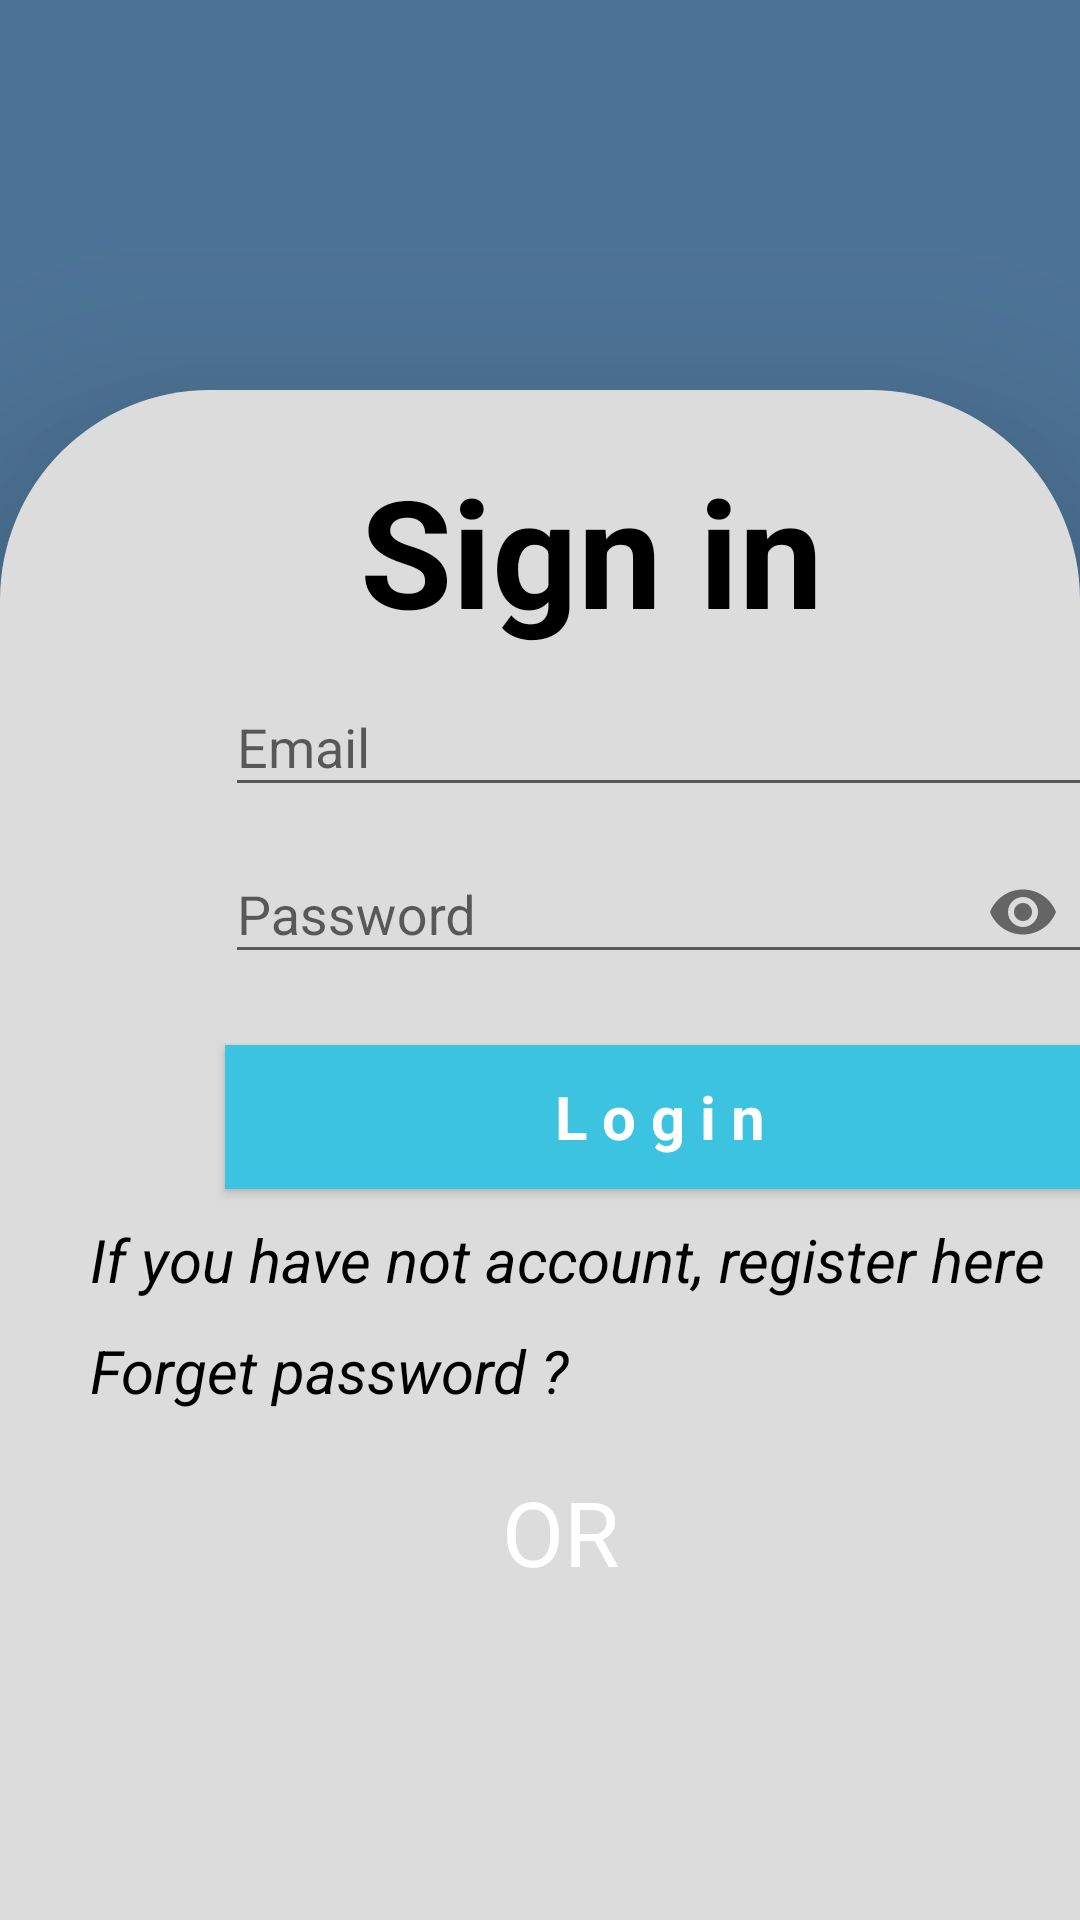

Layout XML and referenced resources for this Android screen:
<!-- AndroidManifest.xml: application theme Theme.Loginpage -->
<!-- res/layout/activity_main.xml -->
<?xml version="1.0" encoding="utf-8"?>
<RelativeLayout xmlns:android="http://schemas.android.com/apk/res/android"
    xmlns:app="http://schemas.android.com/apk/res-auto"
    xmlns:tools="http://schemas.android.com/tools"
    android:layout_width="match_parent"
    android:layout_height="match_parent"
    tools:context=".MainActivity"
    android:background="@color/prfback">


    <LinearLayout
        android:layout_width="match_parent"
        android:layout_height="738dp"
        android:layout_alignParentTop="true"
        android:layout_marginStart="0dp"
        android:layout_marginLeft="0dp"
        android:layout_marginTop="130dp"
        android:layout_marginBottom="0dp"
        android:background="@drawable/whitebox"
        android:elevation="40dp"
        android:orientation="vertical">


        <TextView

            android:id="@+id/text"
            android:layout_width="wrap_content"
            android:layout_height="wrap_content"
            android:layout_marginStart="120dp"
            android:layout_marginLeft="120dp"
            android:layout_marginTop="20dp"
            android:layout_marginEnd="0dp"
            android:layout_marginRight="0dp"
            android:text="@string/sign_in"
            android:textColor="@color/textcolor"
            android:textSize="50sp"
            android:textStyle="bold" />
            <com.google.android.material.textfield.TextInputLayout
                android:layout_width="match_parent"
                android:layout_height="wrap_content">
        <EditText

            android:id="@+id/emaillgn"
            android:layout_width="289dp"
            android:layout_height="wrap_content"
            android:layout_marginStart="75dp"
            android:layout_marginLeft="75dp"
            android:layout_marginTop="20dp"
            android:autofillHints=""
            android:cursorVisible="true"
            android:hint="@string/email"
            android:inputType="textEmailAddress"
            android:textColor="@color/placeholdercolor"
            android:textColorHint="@color/placeholdercolor" />
        </com.google.android.material.textfield.TextInputLayout>

<com.google.android.material.textfield.TextInputLayout
    android:layout_width="match_parent"
    android:layout_height="wrap_content"
    app:passwordToggleEnabled="true">

        <EditText

            android:id="@+id/passwordlgn"
            android:layout_width="290dp"
            android:layout_height="wrap_content"
            android:layout_marginStart="75dp"
            android:layout_marginLeft="75dp"
            android:layout_marginTop="20dp"
            android:autofillHints=""
            android:cursorVisible="true"
            android:hint="@string/password"
            android:inputType="textPassword"
            android:textColor="@color/placeholdercolor"
            android:textColorHint="@color/placeholdercolor" />
</com.google.android.material.textfield.TextInputLayout>

        <TextView

            android:id="@+id/error"
            android:layout_width="wrap_content"
            android:layout_height="wrap_content"
            android:layout_marginStart="120dp"
            android:layout_marginLeft="120dp"
            android:layout_marginTop="0dp"
            android:layout_marginEnd="0dp"
            android:layout_marginRight="0dp"
            android:text=""
            android:textColor="@color/err"
            android:textSize="15dp"
            android:textStyle="bold" />


        <Button

            android:id="@+id/sign_in"
            style="@android:style/Widget.Button"
            android:layout_width="290dp"
            android:layout_height="wrap_content"
            android:layout_marginStart="75dp"
            android:layout_marginLeft="75dp"
            android:layout_marginTop="0dp"
            android:background="#3bc3e0"
            android:cursorVisible="true"
            android:onClick="onClick"
            android:radius="100dp"
            android:text="@string/log_in"
            android:textColor="#ffffff"
            android:textSize="20dp"
            android:textStyle="normal|bold" />

        <TextView
            android:id="@+id/register"
            android:layout_width="wrap_content"
            android:layout_height="wrap_content"
            android:layout_marginStart="30dp"
            android:layout_marginLeft="0dp"
            android:layout_marginTop="10dp"
            android:layout_marginEnd="0dp"
            android:layout_marginRight="0dp"
            android:onClick="onClick"
            android:text="@string/register"
            android:textColor="@color/textcolor"
            android:textSize="20sp"
            android:textStyle="italic" />

        <TextView
            android:id="@+id/forgetpassword"
            android:layout_width="wrap_content"
            android:layout_height="wrap_content"
            android:layout_marginStart="30dp"
            android:layout_marginLeft="0dp"
            android:layout_marginTop="10dp"
            android:layout_marginEnd="0dp"
            android:layout_marginRight="0dp"
            android:text="@string/forgetpassword"
            android:textColor="@color/textcolor"
            android:textSize="20sp"
            android:textStyle="italic" />

        <TextView
            android:id="@+id/mark"
            android:layout_width="wrap_content"
            android:layout_height="wrap_content"
            android:background="@drawable/textviewround"
            android:gravity="center"
            android:text=" OR "
            android:textColor="@android:color/white"
            android:textSize="30sp"
            android:layout_marginStart="160dp"
            android:layout_marginLeft="160dp"
            android:layout_marginTop="20dp"
            android:layout_marginEnd="0dp"
            android:layout_marginRight="0dp"/>

    </LinearLayout>

</RelativeLayout>
<!-- resources referenced by this layout -->
<resources>
  <color name="err">#FF0000</color>
  <color name="placeholdercolor">#282c34</color>
  <color name="prfback">#4d7396</color>
  <color name="textcolor">#000000</color>
  <!-- drawable whitebox (drawable) -->
  <?xml version="1.0" encoding="utf-8"?>
  <shape xmlns:android="http://schemas.android.com/apk/res/android"
      android:shape="rectangle">
  
      <corners android:topLeftRadius="70dp" android:topRightRadius="70dp"
          android:bottomLeftRadius="0dp" android:bottomRightRadius="0dp"
          android:rotation="100"
     />
      <solid android:color="@color/prftop" />
  
  </shape>
  <string name="email">Email</string>
  <string name="forgetpassword">Forget password ? </string>
  <string name="log_in">L o g i n</string>
  <string name="password">Password</string>
  <string name="register">If you have not account, register here</string>
  <string name="sign_in">Sign in</string>
  <style name="Theme.Loginpage" parent="Theme.AppCompat.DayNight.DarkActionBar">
          
          <item name="colorPrimary">@color/purple_500</item>
          <item name="colorPrimaryVariant">@color/purple_700</item>
          <item name="colorOnPrimary">@color/white</item>
          
          <item name="colorSecondary">@color/teal_200</item>
          <item name="colorSecondaryVariant">@color/teal_700</item>
          <item name="colorOnSecondary">@color/black</item>
          
          <item name="android:statusBarColor" tools:targetApi="l">?attr/colorPrimaryVariant</item>
          
      </style>
  <color name="prftop">#DCDCDC</color>
  <color name="purple_500">#FFFFFFFF</color>
  <color name="purple_700">#FFFFFFFF</color>
  <color name="white">#FFFFFFFF</color>
  <color name="teal_200">#FF03DAC5</color>
  <color name="teal_700">#FF018786</color>
  <color name="black">#FF000000</color>
</resources>
